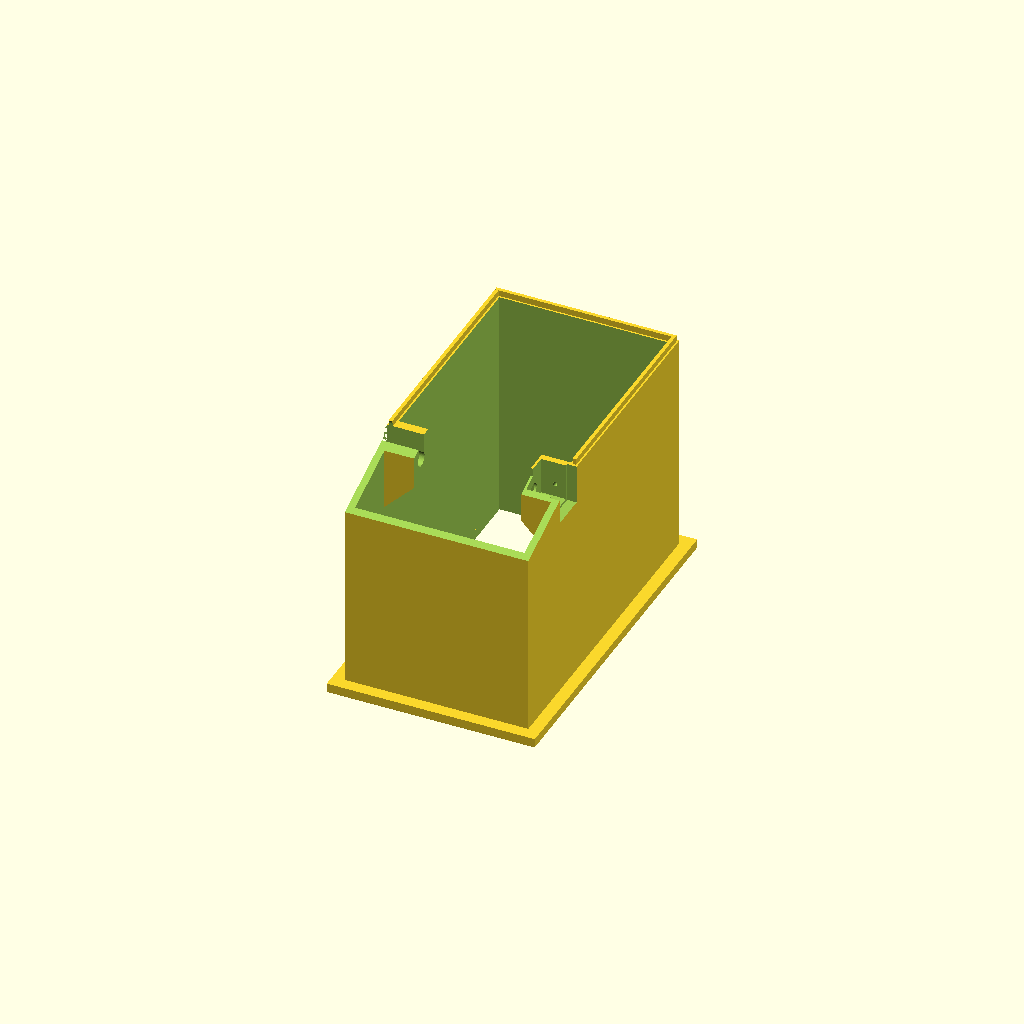
Cell 1 — every parameter at its default value.
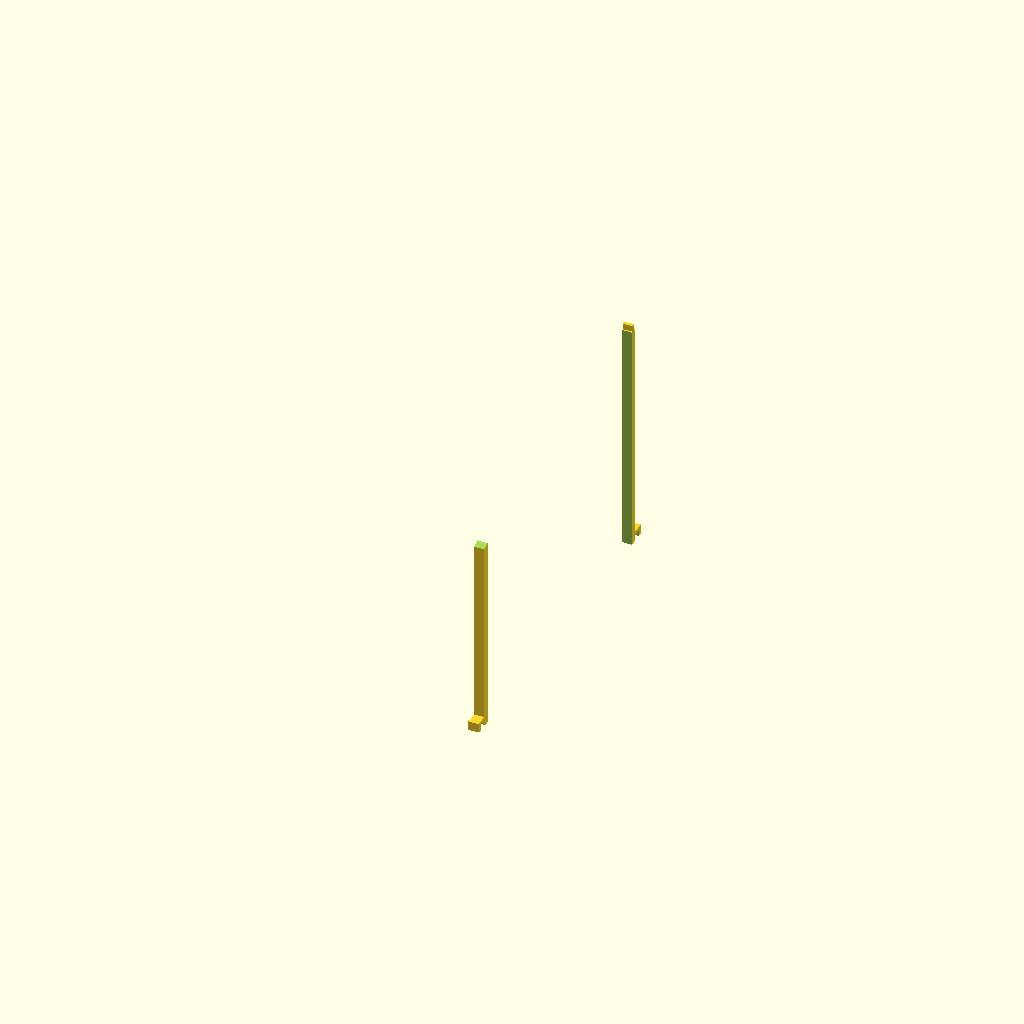
Cell 2: the same model with slice = true.
One fixed orthographic camera (rotation 55°, 0°, 25°; colour scheme Cornfield) for every cell.
Source of the model, mtg-sorter/hardware/guide/feeder4/scenes.scad:
// Pieces for the feeder box v4 pictures (render.py exports each `what` as an STL).
include <../../bed_chute.scad>
use <../../feeder4.scad>
use <../../enclosure.scad>
use <../../feeder.scad>
part = "none";
what = "stand";
slice = false;      // true: only a 4 mm slab through the right wheel (side section pictures)
module F() translate([0, 150, 111]) children();
// a card just let go: its tail at the nip, sliding along the exit line onto the lands
module card_out() on_bed() translate([-31.5, 99.3 - 88, 3.62]) cube([63, 88, 0.3]);
module piece() {
    if (what == "bed") on_bed() bed_plate3();
    if (what == "walls") { bed_side(false); mirror([1, 0, 0]) bed_side(true); }
    if (what == "gate") stop_gate(true);
    if (what == "stand") F() stand4();
    if (what == "hopper") F() hopper4();
    if (what == "shoe") F() shoe4();
    if (what == "pads") F() pads();
    if (what == "roller") F() roller4();
    if (what == "motor") F() translate([22.5, 1.0 - 6.2, 82.7 - 5.2]) cube([26, 12.4, 10.4]);
    if (what == "stack") F() for (i = [0:24]) translate([-31.5, 0.6, 97.25 + 0.32 * i]) cube([63, 88, 0.3]);
    if (what == "card") card_out();
    if (what == "weight") F() translate([0, 46, 97.25 + 0.32 * 25]) weight_solid();
    if (what == "fence") translate([0, 31 + 150, 111 - 0.01]) linear_extrude(2) difference() {
        square([73 + 4.6, 128 + 4.6], center = true); square([73.6, 128.6], center = true); }
    if (what == "bridge") translate([-52, 110, 107]) cube([104, 150, 4]);
    // the parts as printed
    if (what == "p_stand") stand4();
    if (what == "p_hopper") translate([0, 0, -92]) hopper4();
    if (what == "p_shoe") rotate([-90, 0, 0]) shoe4();
    if (what == "p_roller") translate([0, 0, 20.5]) rotate([0, 90, 0]) roller4_body();
    if (what == "flatbed") bed_plate3();
    if (what == "tower") tower();
    if (what == "deck") intersection() { union() for (xi = [0, 1], yi = [0, 1]) deck_tile(xi, yi); translate([-70, 120, 0]) cube([140, 150, 400]); }
}
yslice = false;     // true: only a 3 mm slab across the box at y 40 (the foot and ridge section)
if (slice) intersection() { piece(); translate([14.75, -200, -10]) cube([4, 600, 600]); }
else if (yslice) intersection() { piece(); translate([-100, 188.5, -10]) cube([200, 3, 600]); }
else piece();
Customizer parameters (derived from the source; name, type, default, range or options):
part: string, default "none"
what: string, default "stand"
slice: bool, default false
